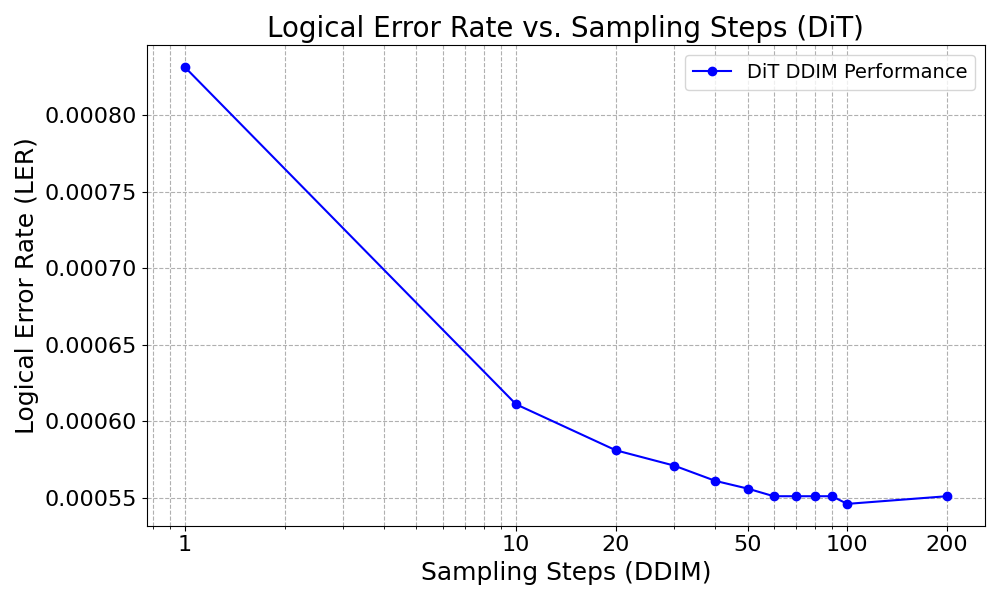

Data behind this chart, as committed beside it:
Steps, LER, BER, Throughput
1, 0.0008313, 0.0001363, 14147
10, 0.000611, 0.0001321, 1205
20, 0.0005809, 0.0001285, 541.1
30, 0.0005709, 0.0001265, 363.6
40, 0.0005609, 0.0001267, 272.1
50, 0.0005559, 0.0001273, 217.5
60, 0.0005509, 0.0001275, 181.6
70, 0.0005509, 0.0001275, 154.9
80, 0.0005509, 0.0001275, 135.9
90, 0.0005509, 0.0001275, 120.8
100, 0.0005459, 0.0001273, 108.8
200, 0.0005509, 0.0001273, 54.27
